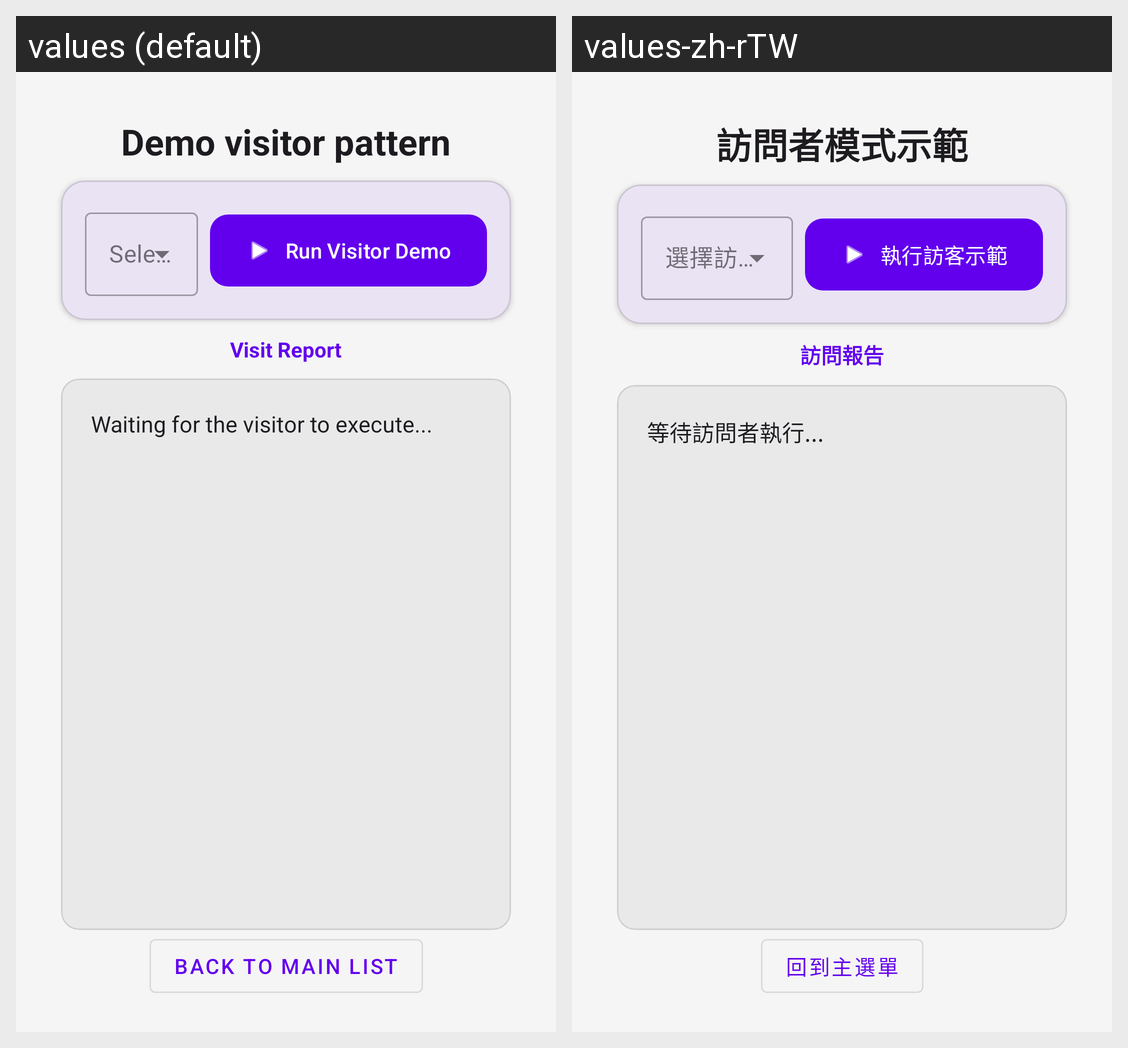

This grid shows one Android layout under two languages. Give, for every string resource on the screen, its name, the default text and each shown locale's text.
Android screen res/layout/activity_demo_visitor_start.xml rendered under 2 locales, left to right: values (default), values-zh-rTW. Device: Nexus 5 (rendered at 1080×1920; each locale shown at half size, 540×960, under a caption strip naming it); theme Theme.DesignPatternDemo.
Strings drawn on this screen, with the default value and each locale's value (text and hints the layout hard-codes, and strings that could not be matched under every locale, appear in the picture but are not listed):

title_demo_visitor
  values: Demo visitor pattern
  values-zh-rTW: 訪問者模式示範

demo_visitor_btn_run_visitor_demo
  values: Run Visitor Demo
  values-zh-rTW: 執行訪客示範

demo_visitor_visit_report
  values: Visit Report
  values-zh-rTW: 訪問報告

demo_visitor_result
  values: Waiting for the visitor to execute...
  values-zh-rTW: 等待訪問者執行...

btn_back_to_main_list
  values: Back to Main List
  values-zh-rTW: 回到主選單
